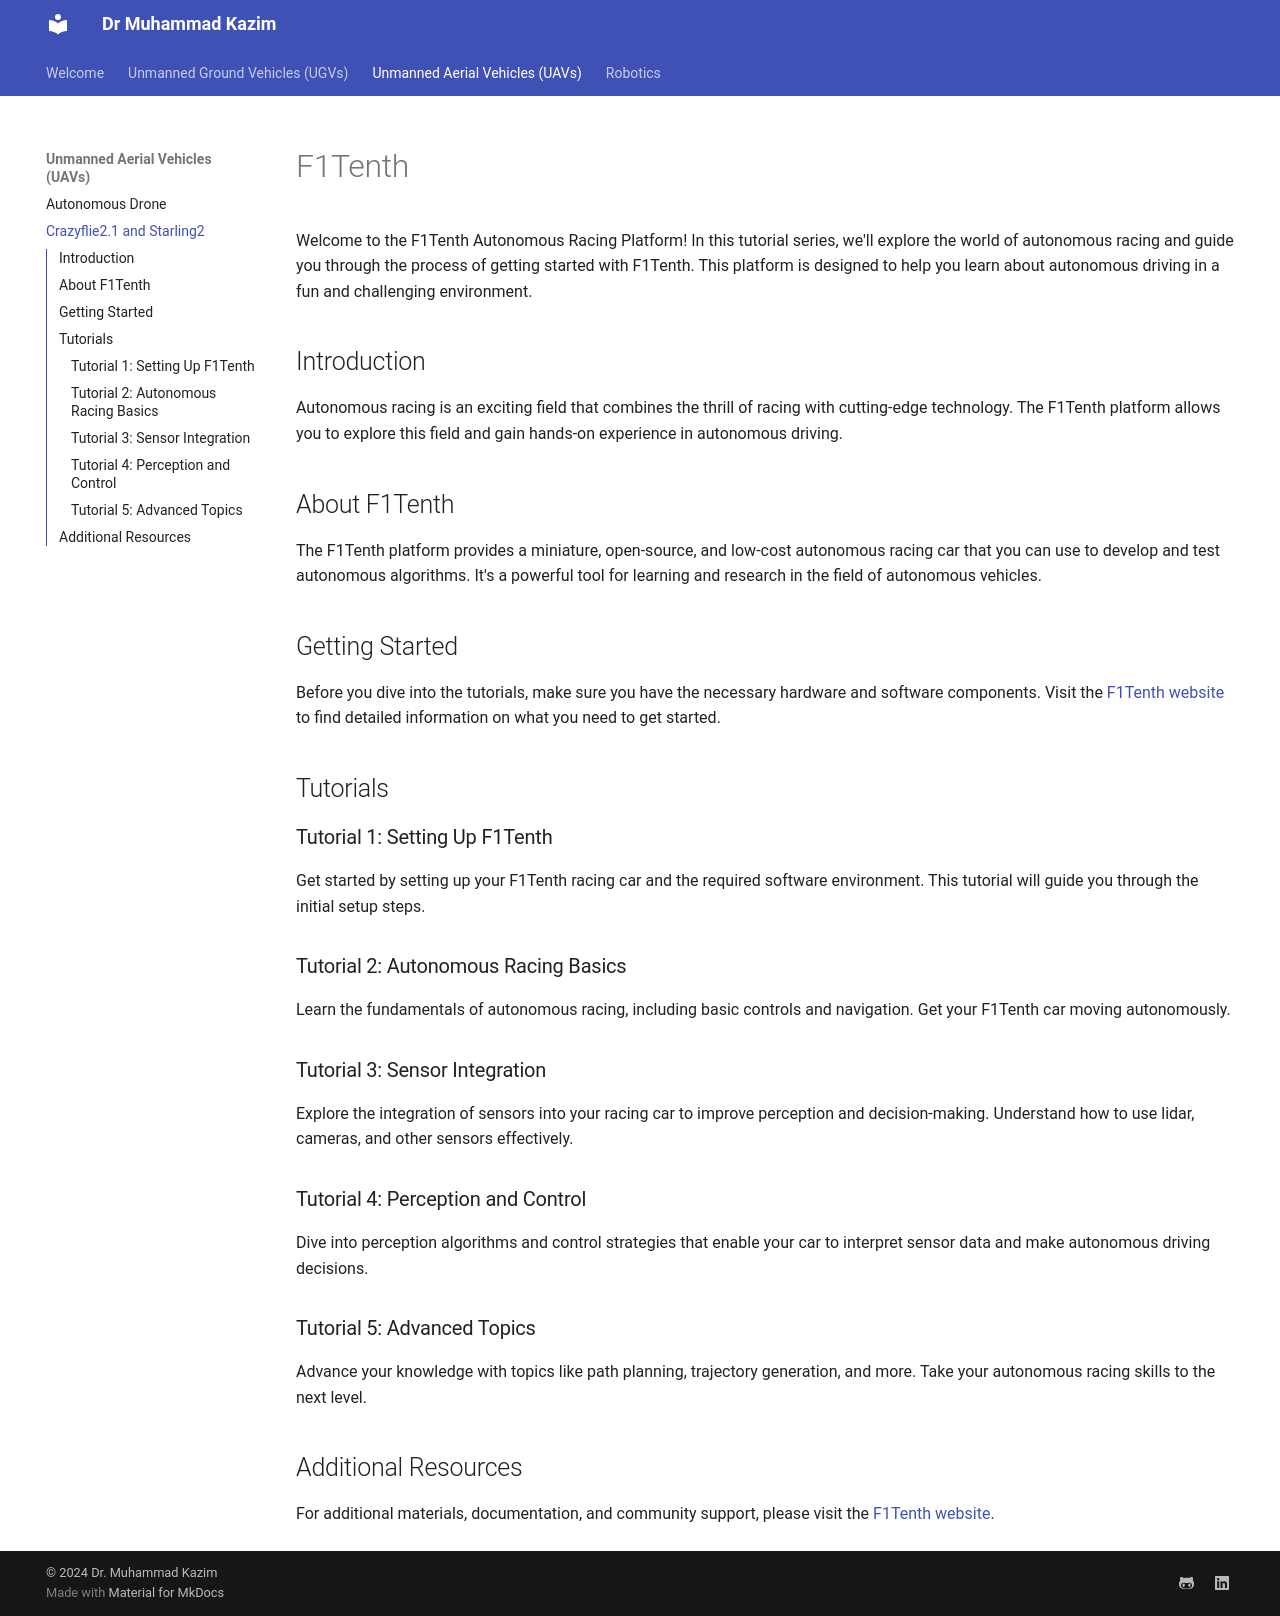

repository: Kazimbalti/786 · page: page10/index.html · generator: mkdocs

# F1Tenth 

Welcome to the F1Tenth Autonomous Racing Platform! In this tutorial series, we'll explore the world of autonomous racing and guide you through the process of getting started with F1Tenth. This platform is designed to help you learn about autonomous driving in a fun and challenging environment.


## Introduction

Autonomous racing is an exciting field that combines the thrill of racing with cutting-edge technology. The F1Tenth platform allows you to explore this field and gain hands-on experience in autonomous driving.

## About F1Tenth

The F1Tenth platform provides a miniature, open-source, and low-cost autonomous racing car that you can use to develop and test autonomous algorithms. It's a powerful tool for learning and research in the field of autonomous vehicles.

## Getting Started

Before you dive into the tutorials, make sure you have the necessary hardware and software components. Visit the [F1Tenth website](https://f1tenth.org/) to find detailed information on what you need to get started.

## Tutorials

### Tutorial 1: Setting Up F1Tenth

Get started by setting up your F1Tenth racing car and the required software environment. This tutorial will guide you through the initial setup steps.

### Tutorial 2: Autonomous Racing Basics

Learn the fundamentals of autonomous racing, including basic controls and navigation. Get your F1Tenth car moving autonomously.

### Tutorial 3: Sensor Integration

Explore the integration of sensors into your racing car to improve perception and decision-making. Understand how to use lidar, cameras, and other sensors effectively.

### Tutorial 4: Perception and Control

Dive into perception algorithms and control strategies that enable your car to interpret sensor data and make autonomous driving decisions.

### Tutorial 5: Advanced Topics

Advance your knowledge with topics like path planning, trajectory generation, and more. Take your autonomous racing skills to the next level.

## Additional Resources

For additional materials, documentation, and community support, please visit the [F1Tenth website](https://f1tenth.org/).
